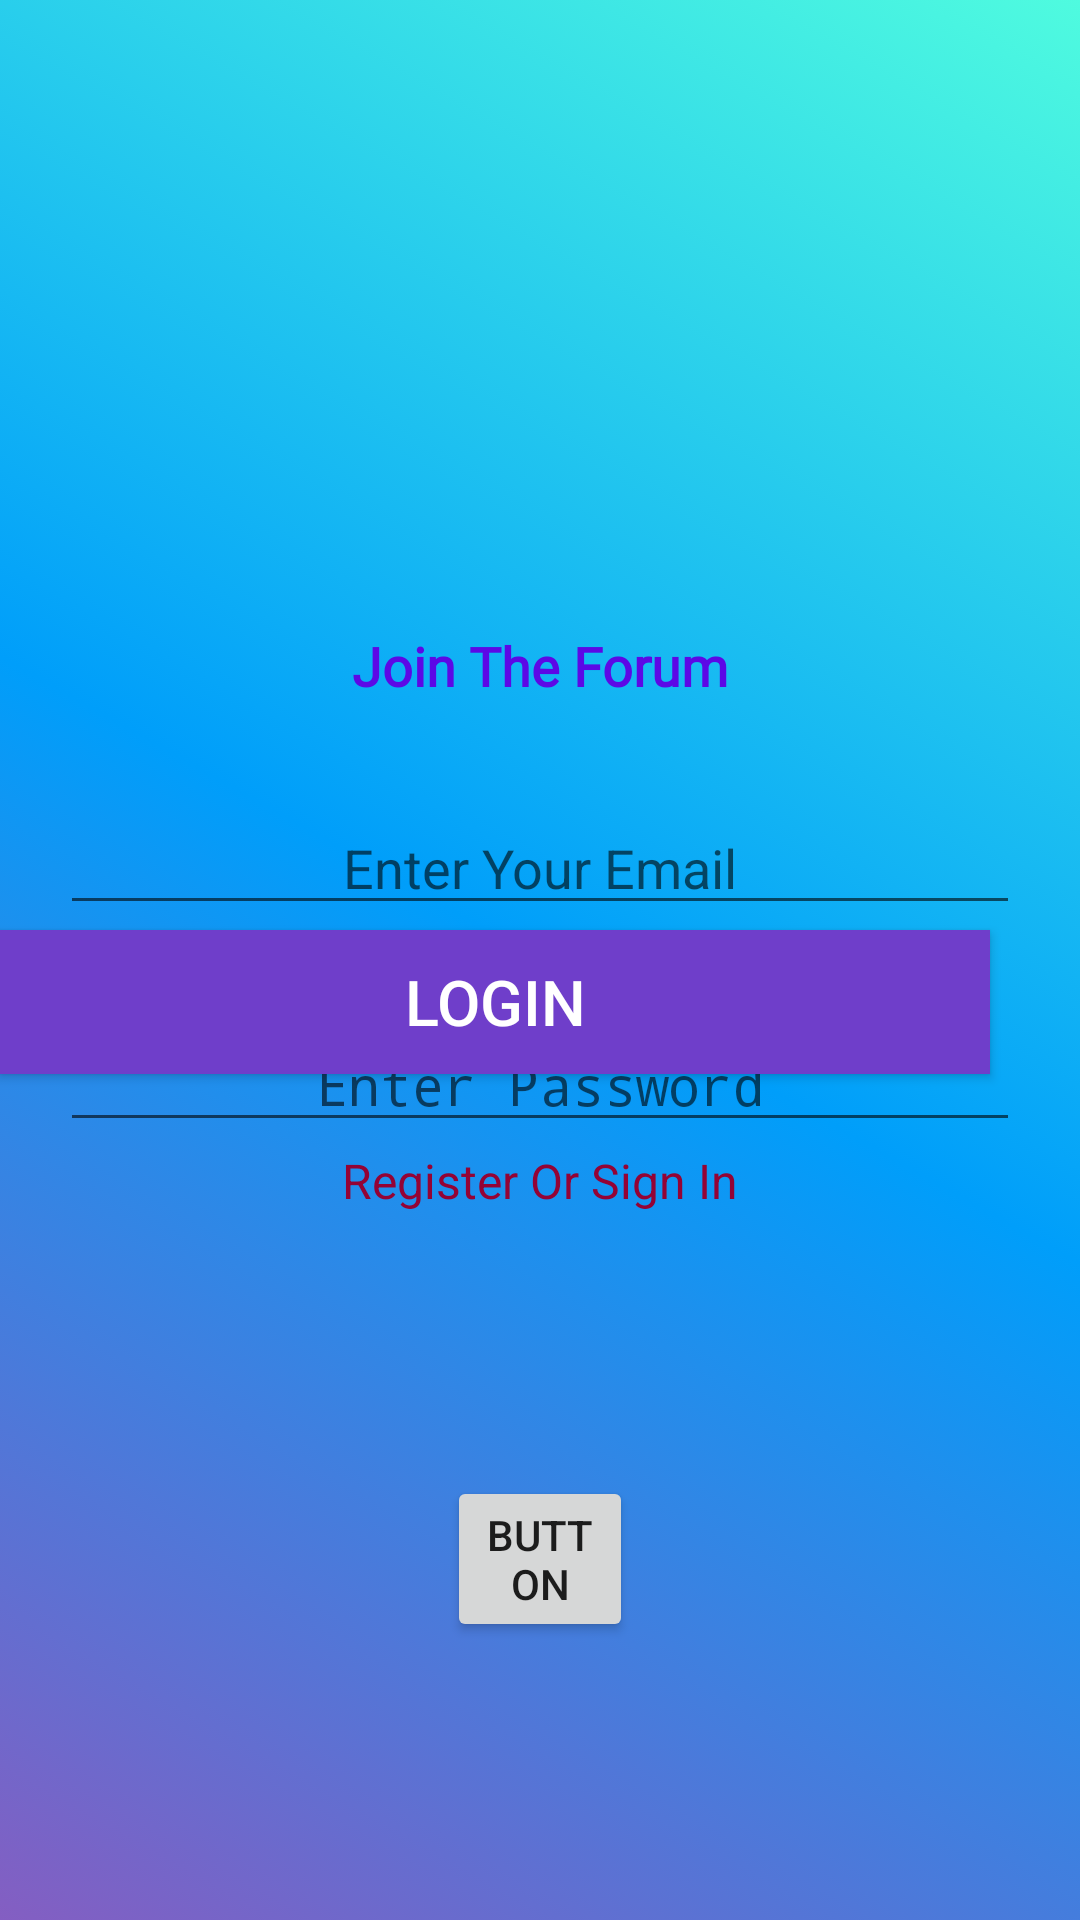

Write the Android layout XML for this screen, with the resource values it uses.
<!-- AndroidManifest.xml: activity theme Theme.AppCompat.DayNight.NoActionBar -->
<!-- res/layout/activity_main2.xml -->
<?xml version="1.0" encoding="utf-8"?>
<RelativeLayout xmlns:android="http://schemas.android.com/apk/res/android"
    xmlns:app="http://schemas.android.com/apk/res-auto"
    xmlns:tools="http://schemas.android.com/tools"
    android:layout_width="match_parent"
    android:layout_height="match_parent"
    tools:context=".Main2Activity"
    android:background="@drawable/gradient">

    <ImageView
        android:id="@+id/imageView2"
        android:layout_width="140dp"
        android:layout_height="140dp"
        android:layout_centerHorizontal="true"
        android:layout_marginTop="25pt"
        app:srcCompat="@drawable/fs" />

    <EditText
        android:id="@+id/editText"
        android:layout_width="320dp"
        android:layout_height="wrap_content"
        android:layout_below="@id/textView4"
        android:layout_centerHorizontal="true"
        android:layout_marginTop="14pt"
        android:ems="10"
        android:gravity="center"
        android:hint="Enter Your Email"
        android:inputType="textPersonName"
        android:textSize="18sp" />

    <Button
        android:id="@+id/button"
        android:layout_width="330dp"
        android:layout_height="wrap_content"
        android:layout_below="@id/editText2"
        android:layout_marginTop="-71dp"
        android:background="#6F3ECA"
        android:text="Login"
        android:textColor="#FFFFFF"
        android:textSize="21sp" />

    <TextView
        android:id="@+id/textView"
        android:layout_width="wrap_content"
        android:layout_height="wrap_content"
        android:layout_below="@id/button"
        android:layout_centerHorizontal="true"
        android:layout_marginTop="12pt"
        android:text="Register Or Sign In"
        android:textColor="#940335"
        android:textSize="16sp" />

    <ProgressBar
        android:id="@+id/progressBar2"
        style="?android:attr/progressBarStyle"
        android:layout_width="38dp"
        android:layout_height="38dp"
        android:layout_below="@id/textView"
        android:layout_centerHorizontal="true"
        android:layout_marginTop="5pt"
        android:visibility="invisible"
        android:indeterminateTint="#DA1659"/>

    <EditText
        android:id="@+id/editText2"
        android:layout_width="320dp"
        android:layout_height="wrap_content"
        android:layout_below="@id/editText"
        android:layout_centerHorizontal="true"
        android:layout_marginTop="15pt"
        android:ems="10"
        android:gravity="center"
        android:hint="Enter Password"
        android:inputType="textPassword"
        android:textSize="18sp" />

    <TextView
        android:id="@+id/textView4"
        android:layout_width="184dp"
        android:layout_height="32dp"
        android:layout_below="@id/imageView2"
        android:layout_centerHorizontal="true"
        android:layout_marginTop="7pt"
        android:fontFamily="@font/aclonica"
        android:gravity="center"
        android:text="Join The Forum"
        android:textColor="#5C08E6"
        android:textSize="18sp"
        android:textStyle="bold" />

    <Button
        android:id="@+id/button6"
        android:layout_width="wrap_content"
        android:layout_height="wrap_content"
        android:layout_centerHorizontal="true"
        android:layout_marginTop="492dp"
        android:layout_marginRight="298dp"
        android:text="Button" />

</RelativeLayout>
<!-- resources referenced by this layout -->
<resources>
  <!-- drawable fs: png bitmap (drawable, 105834 bytes) -->
  <!-- drawable gradient (drawable) -->
  <?xml version="1.0" encoding="utf-8"?>
  <selector xmlns:android="http://schemas.android.com/apk/res/android">
  <item>
      <shape>
          <gradient
              android:startColor="#845EC2"
              android:centerColor="#009EFA"
              android:endColor="#4FFBDF"
              android:angle="45"/>
      </shape>
  </item>
  </selector>
</resources>
